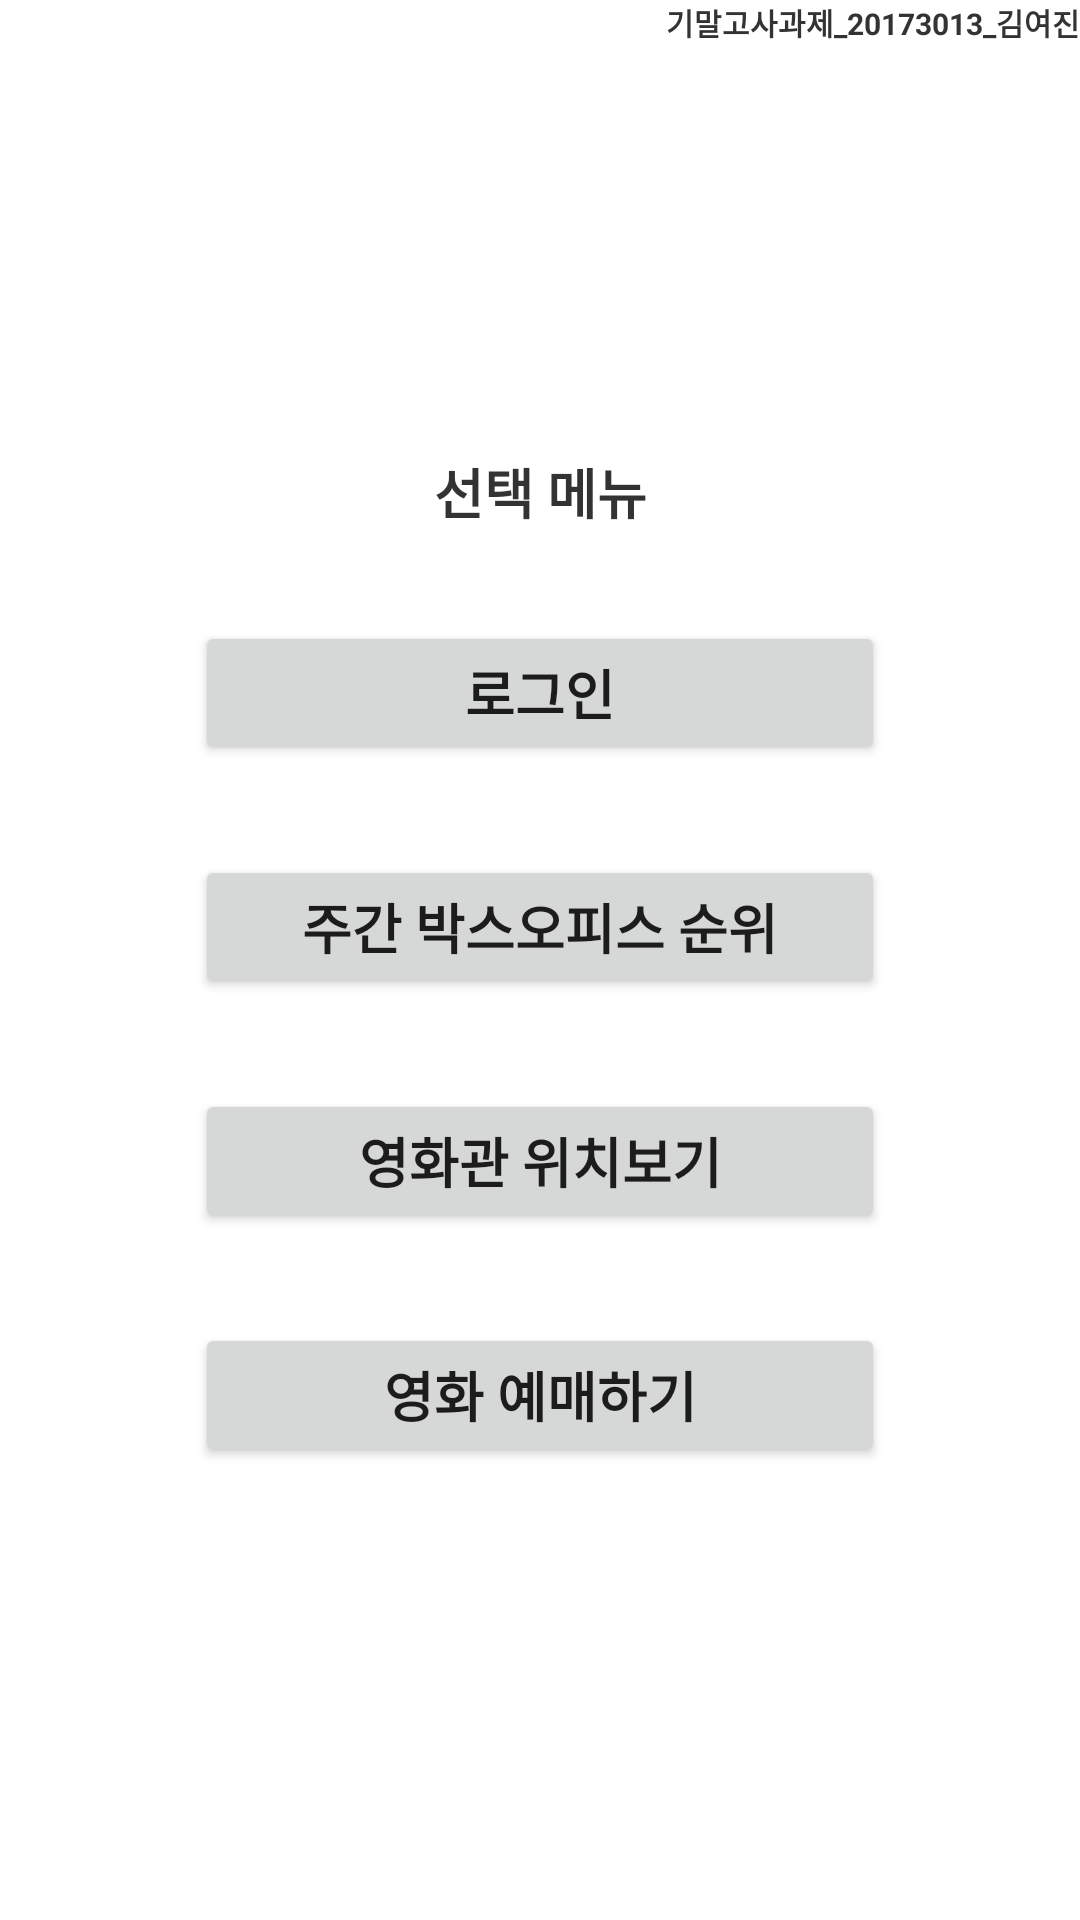

Here is an Android app screen rendered from its layout file. Give the layout XML and the strings, colors and styles it references.
<!-- AndroidManifest.xml: application theme Theme.SenierProject -->
<!-- res/layout/activity_main.xml -->
<RelativeLayout xmlns:android="http://schemas.android.com/apk/res/android"
    android:layout_width="match_parent"
    android:layout_height="match_parent" >

    <TextView
        android:id="@+id/title1Text"
        android:layout_width="wrap_content"
        android:layout_height="wrap_content"
        android:layout_alignParentEnd="true"
        android:gravity="center"
        android:text="기말고사과제_20173013_김여진"
        android:textColor="#ff333333"
        android:textSize="10dp"
        android:textStyle="bold" />

    <LinearLayout
        android:orientation="vertical"
        android:layout_width="wrap_content"
        android:layout_height="wrap_content"
        android:layout_margin="20dp"
        android:padding="20dp"
        android:layout_centerInParent="true"
        android:background="#aaffffff"
        >

        <TextView
            android:id="@+id/titleText"
            android:layout_width="230dp"
            android:layout_height="wrap_content"
            android:gravity="center_horizontal"
            android:text="선택 메뉴"
            android:textSize="18dp"
            android:textStyle="bold"
            android:textColor="#ff333333"
            />
        <Button
            android:id="@+id/main01Button"
            android:layout_width="230dp"
            android:layout_height="wrap_content"
            android:layout_marginTop="30dp"
            android:text="로그인"
            android:textSize="18dp"
            android:textStyle="bold"
            />
        <Button
            android:id="@+id/main02Button"
            android:layout_width="230dp"
            android:layout_height="wrap_content"
            android:layout_marginTop="30dp"
            android:text="주간 박스오피스 순위"
            android:textSize="18dp"
            android:textStyle="bold"
            />
        <Button
            android:id="@+id/main03Button"
            android:layout_width="230dp"
            android:layout_height="wrap_content"
            android:layout_marginTop="30dp"
            android:text="영화관 위치보기"
            android:textSize="18dp"
            android:textStyle="bold"
            />
        <Button
            android:id="@+id/main04Button"
            android:layout_width="230dp"
            android:layout_height="wrap_content"
            android:layout_marginTop="30dp"
            android:text="영화 예매하기"
            android:textSize="18dp"
            android:textStyle="bold"
            />
    </LinearLayout>

</RelativeLayout>
<!-- resources referenced by this layout -->
<resources>
  <style name="Theme.SenierProject" parent="Theme.MaterialComponents.DayNight.DarkActionBar">
          
          <item name="colorPrimary">@color/purple_500</item>
          <item name="colorPrimaryVariant">@color/purple_700</item>
          <item name="colorOnPrimary">@color/white</item>
          
          <item name="colorSecondary">@color/teal_200</item>
          <item name="colorSecondaryVariant">@color/teal_700</item>
          <item name="colorOnSecondary">@color/black</item>
          
          <item name="android:statusBarColor" tools:targetApi="l">?attr/colorPrimaryVariant</item>
          
      </style>
  <!-- not gathered from this repository: default colours our renderer supplied (Android Studio template values) -->
  <color name="purple_500">#FF6200EE</color>
  <color name="purple_700">#FF3700B3</color>
  <color name="teal_200">#FF03DAC5</color>
  <color name="teal_700">#FF018786</color>
  <color name="black">#FF000000</color>
  <color name="white">#FFFFFFFF</color>
</resources>
